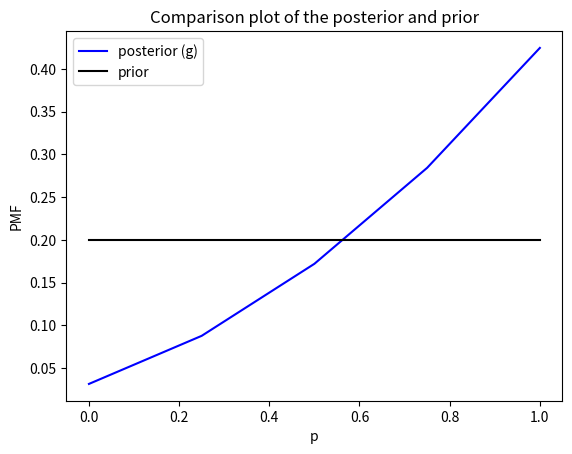

Recreate this plot in Python.
import numpy as np
import matplotlib.pyplot as plt

#### Part f
s = [1, 2, 3, 4, 5] # possible values for skill of players (s1, s2 & s3)
p_s1 = [0.01, 0.01, 0.08, 0.2, 0.7] # pmf of s1 (given)
p_s2 = [0.02, 0.02, 0.06, 0.3, 0.6] # pmf of s2 (given)
p_s3 = [0.2, 0.2, 0.2, 0.2, 0.2] # pmf of s3 (given)

# vector for phi_1_dash as in part(e)
phi_1_dash = []
for s2 in s:
    for s3 in s:
        tot_sum = 0
        for s1 in s:
            sum = p_s1[s1-1]* ((1/10)*(s1-s2) + 0.5) * ((1/10)*(s3-s1) + 0.5)
            tot_sum += sum
        phi_1_dash.append(tot_sum)

# reshape phi_1_dash into array so rows will be s2 and columns will be s3
phi_1_dash = np.array(phi_1_dash)
phi_1_dash = np.reshape(phi_1_dash, (5,5))

# vector for phi_12_tilda defined as
# phi_12_tilda = Sum_s2{phi_2* phi_b_r2(s2 , s3) * phi_1_dash(s2, s3)}
# i.e. phi_12_tilda = Sum_s2{phi_2* phi_1_tilda(s2, s3)} as defined prev. in part (f)
phi_12_tilda = []
for s3 in s:
    tot_sum = 0
    for s2 in s:
        sum = p_s2[s2-1]* (1-((1/10)*(s2-s3) + 0.5)) * phi_1_dash[s2-1][s3-1]
        tot_sum += sum
    phi_12_tilda.append(tot_sum)

# rescale both vectors s.t. the max value of the elements is one
psi_2_scaled = np.array(phi_12_tilda)/max(phi_12_tilda)
psi_1_scaled = np.array(p_s3)/max(p_s3)

print(np.round(psi_2_scaled, 4))
# [0.0744 0.2069 0.4053 0.6697 1.]
print(psi_1_scaled)
# [1. 1. 1. 1. 1.]


#### Part f
# compute the normalization factor
Z = 0
for s3 in s:
    sum = psi_1_scaled[s3-1]* psi_2_scaled[s3-1]
    Z += sum
# compute the posterior
post_s3 = (psi_1_scaled*psi_2_scaled)/Z
print(np.round(post_s3, 4))
# [0.0316 0.0878 0.172  0.2842 0.4244]


# ((1/2)*(1 + np.tanh(s2-s3)))
# vector for phi_1_dash as in part(e)
phi_1_dash_ = []
for s2 in s:
    for s3 in s:
        tot_sum = 0
        for s1 in s:
            sum = p_s1[s1-1]* (((1/2)*(1 + np.tanh(s1-s2)))) * ((1/2)*(1 + np.tanh(s3-s1)))
            tot_sum += sum
        phi_1_dash_.append(tot_sum)

# reshape phi_1_dash into array so rows will be s2 and columns will be s3
phi_1_dash_ = np.array(phi_1_dash_)
phi_1_dash_ = np.reshape(phi_1_dash_, (5,5))

# vector for phi_12_tilda defined as
# phi_12_tilda = Sum_s2{phi_2* phi_b_r2(s2 , s3) * phi_1_dash(s2, s3)}
# i.e. phi_12_tilda = Sum_s2{phi_2* phi_1_tilda(s2, s3)} as defined prev. in part (f)
phi_12_tilda_ = []
for s3 in s:
    tot_sum = 0
    for s2 in s:
        sum = p_s2[s2-1]* (1-(((1/2)*(1 + np.tanh(s2-s3))))) * phi_1_dash[s2-1][s3-1]
        tot_sum += sum
    phi_12_tilda_.append(tot_sum)

# rescale both vectors s.t. the max value of the elements is one
psi_2_scaled_ = np.array(phi_12_tilda_)/max(phi_12_tilda_)
psi_1_scaled_ = np.array(p_s3)/max(p_s3)

print(np.round(psi_2_scaled_, 4))
# [0.0083 0.0386 0.1321 0.419  1.    ]
print(psi_1_scaled_)
# [1. 1. 1. 1. 1.]

# compute the normalization factor
Z_ = 0
for s3 in s:
    sum = psi_1_scaled[s3-1]* psi_2_scaled[s3-1]
    Z_ += sum
# compute the posterior
post_s3_ = (psi_1_scaled_*psi_2_scaled_)/Z_
print(np.round(post_s3_, 4))
# [0.0035 0.0164 0.0561 0.1778 0.4244]

# compare posterior and prior in a plot
Nsamp = len(post_s3)
p = np.linspace(0,1,Nsamp)
plt.figure()
plt.plot(p,post_s3,'b',label='posterior (g)')
#plt.plot(p,post_s3_,'r',label='posterior (h)')
plt.plot(p,p_s3,'k',label='prior')
plt.xlabel('p')
plt.ylabel('PMF')
plt.legend(loc='best')
plt.title("Comparison plot of the posterior and prior")
plt.show()

